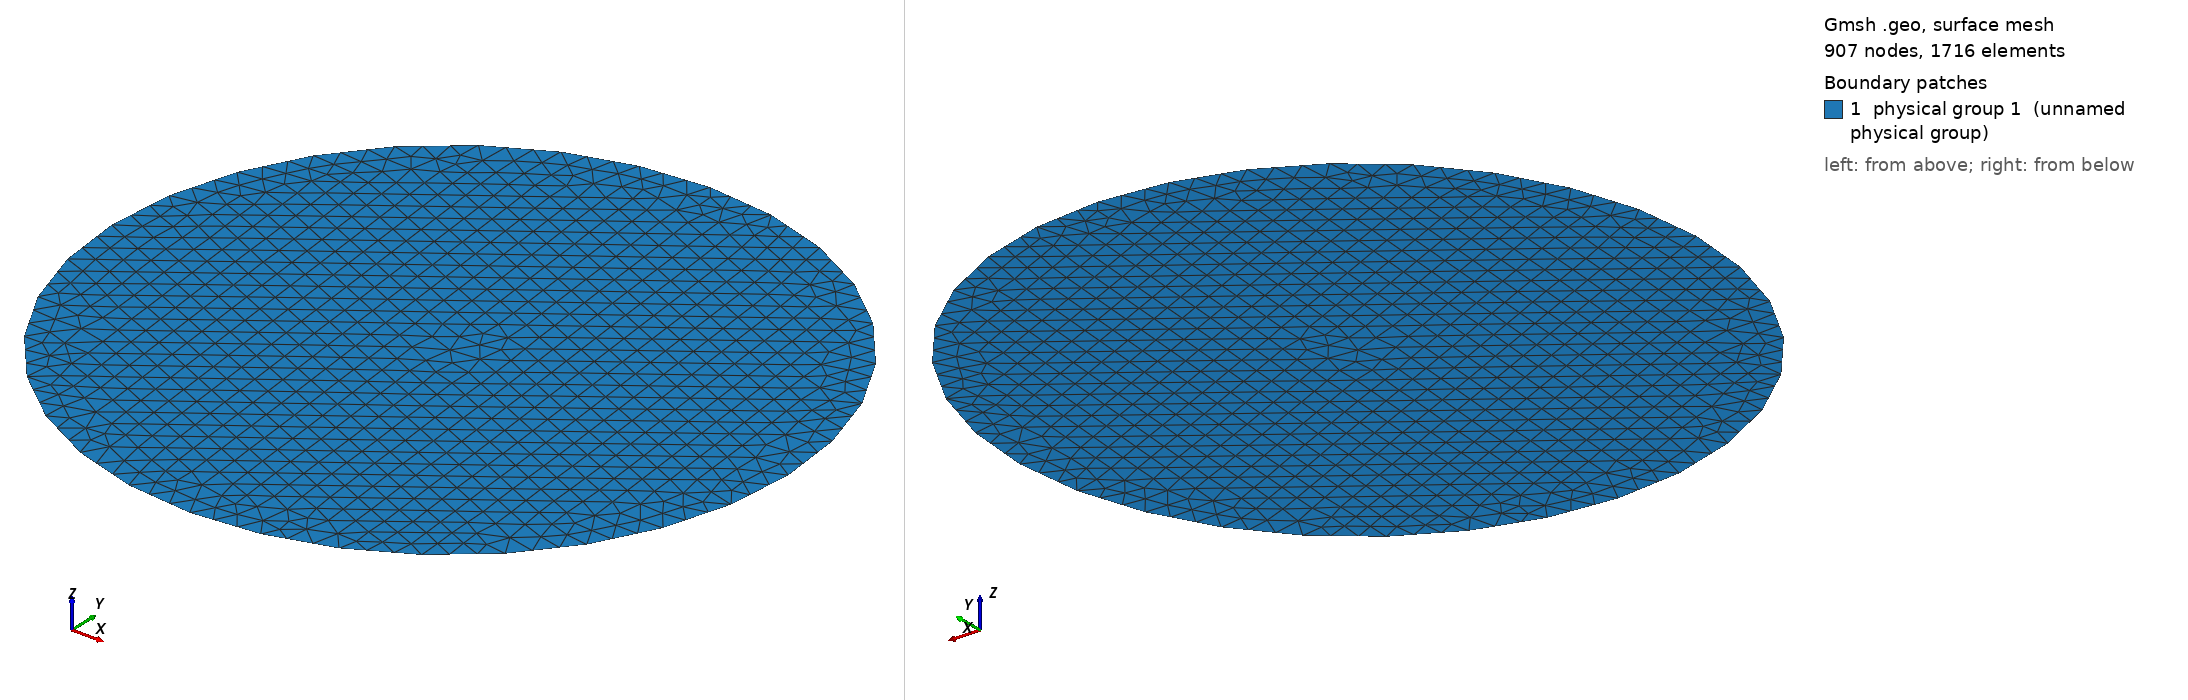

Gmsh geometry script, surface-meshed: 907 nodes, 1716 surface elements. Boundary patches (legend numbers): 1 physical group 1 (unnamed physical group). Left view from above one corner, right view from below the opposite corner. Legend entries are the model's physical surfaces. The drawing asked Gmsh for element sizes between 1% and 20% of the model's largest extent; the script's own settings can give other sizes.

=== poligono32eletrodos.geo (drawn) ===
cl__1 = 0.01;
Point(1) = {0.15, 0, 0, cl__1};
Point(2) = {0.1471177920604846, 0.02926354830241924, 0, cl__1};
Point(3) = {0.138581929876693, 0.05740251485476346, 0, cl__1};
Point(4) = {0.1247204418453818, 0.08333553495294033, 0, cl__1};
Point(5) = {0.1060660171779821, 0.1060660171779821, 0, cl__1};
Point(6) = {0.08333553495294034, 0.1247204418453818, 0, cl__1};
Point(7) = {0.05740251485476347, 0.138581929876693, 0, cl__1};
Point(8) = {0.02926354830241925, 0.1471177920604846, 0, cl__1};
Point(9) = {9.184850993605149e-18, 0.15, 0, cl__1};
Point(10) = {-0.02926354830241923, 0.1471177920604846, 0, cl__1};
Point(11) = {-0.05740251485476346, 0.138581929876693, 0, cl__1};
Point(12) = {-0.08333553495294029, 0.1247204418453818, 0, cl__1};
Point(13) = {-0.1060660171779821, 0.1060660171779821, 0, cl__1};
Point(14) = {-0.1247204418453818, 0.08333553495294033, 0, cl__1};
Point(15) = {-0.138581929876693, 0.05740251485476348, 0, cl__1};
Point(16) = {-0.1471177920604846, 0.02926354830241929, 0, cl__1};
Point(17) = {-0.15, 1.83697019872103e-17, 0, cl__1};
Point(18) = {-0.1471177920604846, -0.02926354830241925, 0, cl__1};
Point(19) = {-0.138581929876693, -0.05740251485476344, 0, cl__1};
Point(20) = {-0.1247204418453818, -0.08333553495294029, 0, cl__1};
Point(21) = {-0.1060660171779822, -0.1060660171779821, 0, cl__1};
Point(22) = {-0.08333553495294033, -0.1247204418453818, 0, cl__1};
Point(23) = {-0.05740251485476355, -0.138581929876693, 0, cl__1};
Point(24) = {-0.0292635483024193, -0.1471177920604845, 0, cl__1};
Point(25) = {-2.755455298081544e-17, -0.15, 0, cl__1};
Point(26) = {0.02926354830241924, -0.1471177920604846, 0, cl__1};
Point(27) = {0.0574025148547635, -0.138581929876693, 0, cl__1};
Point(28) = {0.08333553495294027, -0.1247204418453818, 0, cl__1};
Point(29) = {0.1060660171779821, -0.1060660171779822, 0, cl__1};
Point(30) = {0.1247204418453818, -0.08333553495294033, 0, cl__1};
Point(31) = {0.138581929876693, -0.05740251485476355, 0, cl__1};
Point(32) = {0.1471177920604845, -0.02926354830241931, 0, cl__1};
Point(33) = {0, 0, 0, cl__1};
Line(1) = {1, 2};
Line(2) = {2, 3};
Line(3) = {3, 4};
Line(4) = {4, 5};
Line(5) = {5, 6};
Line(6) = {6, 7};
Line(7) = {7, 8};
Line(8) = {8, 9};
Line(9) = {9, 10};
Line(10) = {10, 11};
Line(11) = {11, 12};
Line(12) = {12, 13};
Line(13) = {13, 14};
Line(14) = {14, 15};
Line(15) = {15, 16};
Line(16) = {16, 17};
Line(17) = {17, 18};
Line(18) = {18, 19};
Line(19) = {19, 20};
Line(20) = {20, 21};
Line(21) = {21, 22};
Line(22) = {22, 23};
Line(23) = {23, 24};
Line(24) = {24, 25};
Line(25) = {25, 26};
Line(26) = {26, 27};
Line(27) = {27, 28};
Line(28) = {28, 29};
Line(29) = {29, 30};
Line(30) = {30, 31};
Line(31) = {31, 32};
Line(32) = {32, 1};
Curve Loop(1) = {1, 2, 3, 4, 5, 6, 7, 8, 9, 10, 11, 12, 13, 14, 15, 16, 17, 18, 19, 20, 21, 22, 23, 24, 25, 26, 27, 28, 29, 30, 31, 32};
Plane Surface(1) = {1};
Point {33} In Surface {1};
Physical Surface(1) = {1};
